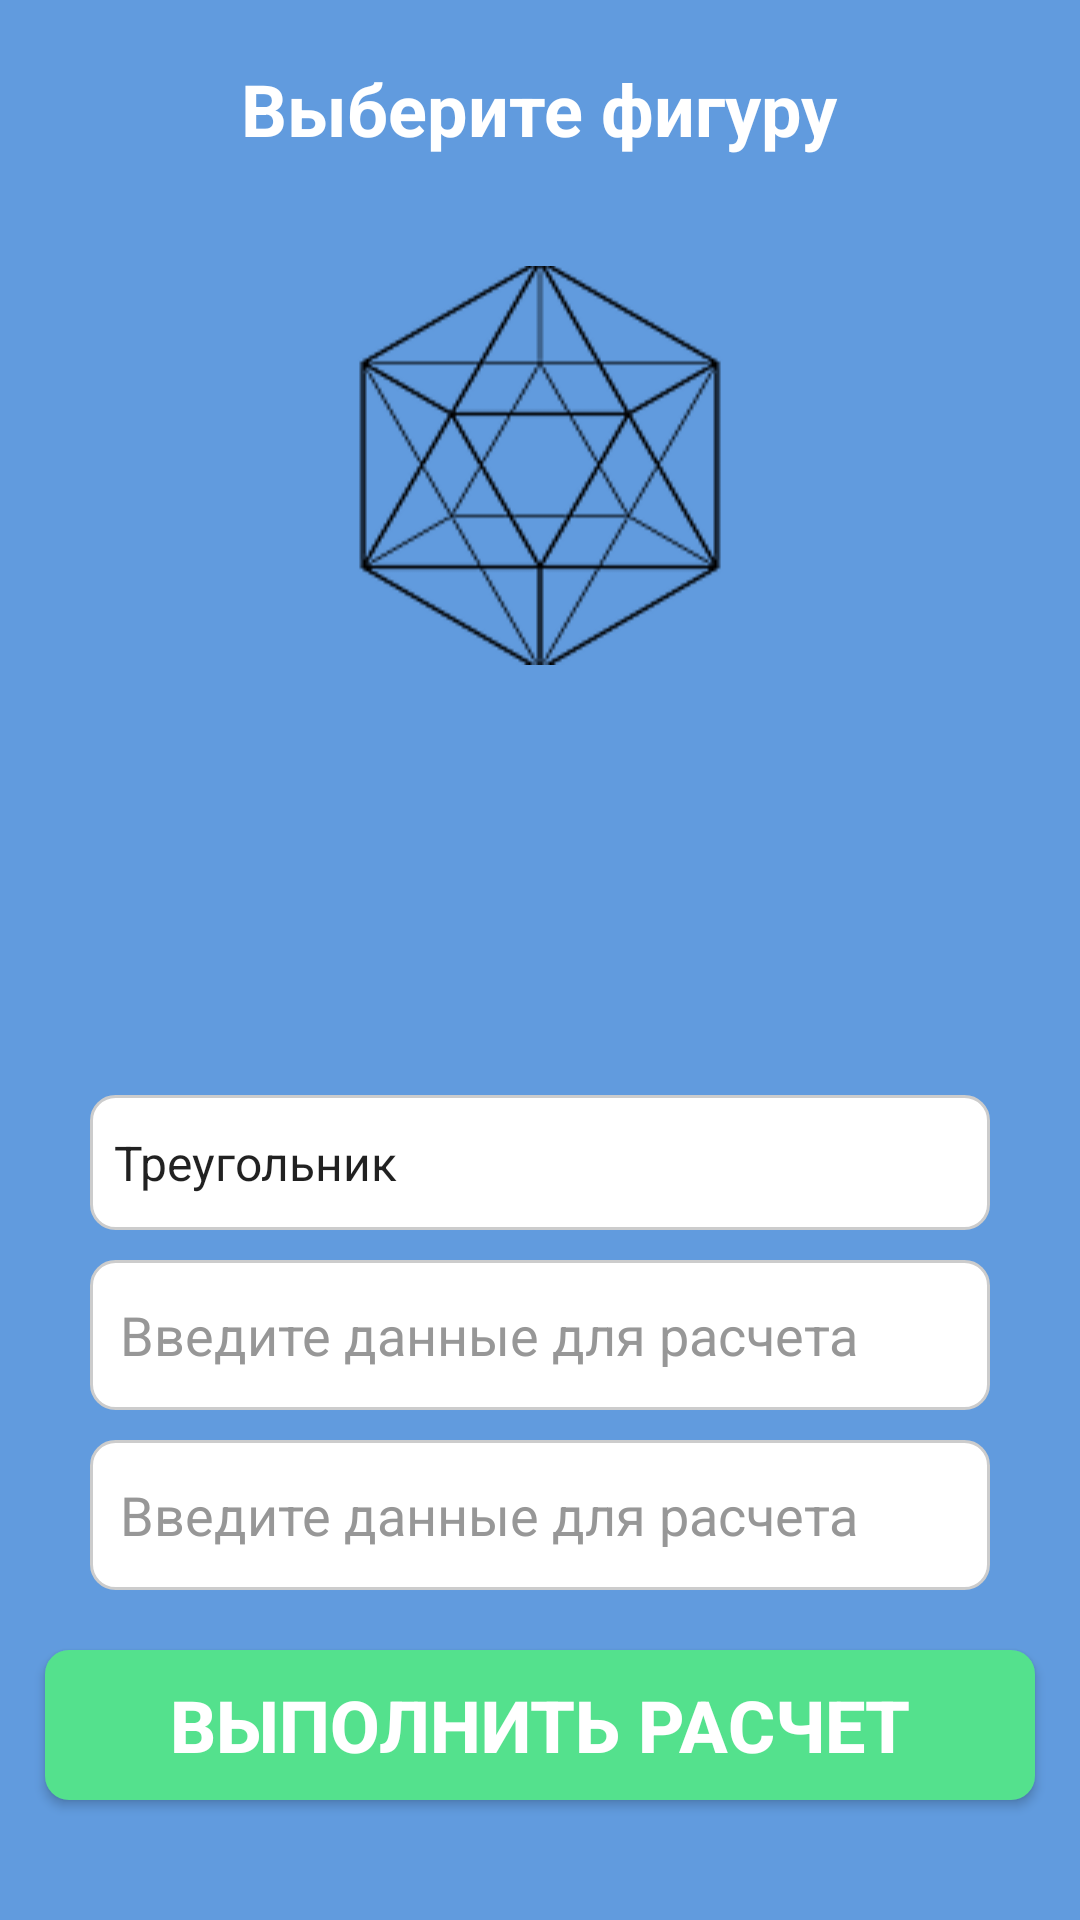

Reconstruct the res/layout file that produces this screen, plus the resources it refers to.
<!-- AndroidManifest.xml: application theme Theme.Pra19 -->
<!-- res/layout/activity_second.xml -->
<?xml version="1.0" encoding="utf-8"?>
<FrameLayout xmlns:android="http://schemas.android.com/apk/res/android"
    xmlns:app="http://schemas.android.com/apk/res-auto"
    xmlns:tools="http://schemas.android.com/tools"
    android:layout_width="match_parent"
    android:layout_height="match_parent"
    tools:context=".Second"
    android:background="@color/background">

    <TextView
        android:layout_width="wrap_content"
        android:layout_height="wrap_content"
        android:text="Выберите фигуру"
        android:textColor="@color/white"
        android:textSize="24dp"
        android:layout_gravity="center_horizontal"
        android:layout_marginTop="20dp"
        android:textStyle="bold"/>

    <ImageView
        android:id="@+id/figimg"
        android:layout_width="150dp"
        android:layout_height="150dp"
        android:layout_gravity="center_horizontal"
        android:layout_marginTop="80dp"
        android:src="@drawable/log"/>
    
    <Spinner
        android:id="@+id/fig"
        android:layout_width="300dp"
        android:layout_height="45dp"
        android:layout_gravity="center_horizontal"
        android:layout_marginTop="365dp"
        android:entries="@array/items"
        android:background="@drawable/ed"
        />
    <EditText
        android:inputType="number"
        android:id="@+id/First"
        android:layout_width="300dp"
        android:layout_height="50dp"
        android:layout_gravity="center_horizontal"
        android:layout_marginTop="420dp"
        android:background="@drawable/ed"
        android:hint="Введите данные для расчета"
        android:padding="10dp"
        android:textColorHint="@color/hintcol"/>
    <EditText
        android:inputType="number"
        android:id="@+id/Second"
        android:layout_width="300dp"
        android:layout_height="50dp"
        android:layout_gravity="center_horizontal"
        android:layout_marginTop="480dp"
        android:background="@drawable/ed"
        android:hint="Введите данные для расчета"
        android:padding="10dp"
        android:textColorHint="@color/hintcol"/>

    <Button
        android:layout_width="330dp"
        android:layout_height="50dp"
        android:layout_gravity="center_horizontal"
        android:layout_marginTop="550dp"
        android:text="Выполнить расчет"
        android:textColor="@color/white"
        android:background="@drawable/button"
        android:textSize="24dp"
        android:textStyle="bold"
        android:onClick="ras"/>

</FrameLayout>
<!-- resources referenced by this layout -->
<resources>
  <string-array name="items">
          <item>Треугольник</item>
          <item>Круг</item>
      </string-array>
  <color name="background">#619BDE</color>
  <color name="hintcol">#979797</color>
  <color name="white">#FFFFFFFF</color>
  <!-- drawable button (drawable) -->
  <?xml version="1.0" encoding="utf-8"?>
  <shape xmlns:android="http://schemas.android.com/apk/res/android">
      <corners android:radius="8dp" />
  
      
      <solid android:color="#54E18D" />
  
  </shape>
  <!-- drawable ed (drawable) -->
  <?xml version="1.0" encoding="utf-8"?>
  <shape xmlns:android="http://schemas.android.com/apk/res/android">
      <corners android:radius="8dp" />
  
      
      <solid android:color="#FFFFFF" />
  
      
      <stroke
          android:width="1dp"
          android:color="#CCCCCC" />
  
  </shape>
  <!-- drawable log: png bitmap (drawable, 7605 bytes) -->
  <style name="Theme.Pra19" parent="Theme.AppCompat.Light.DarkActionBar" />
</resources>
